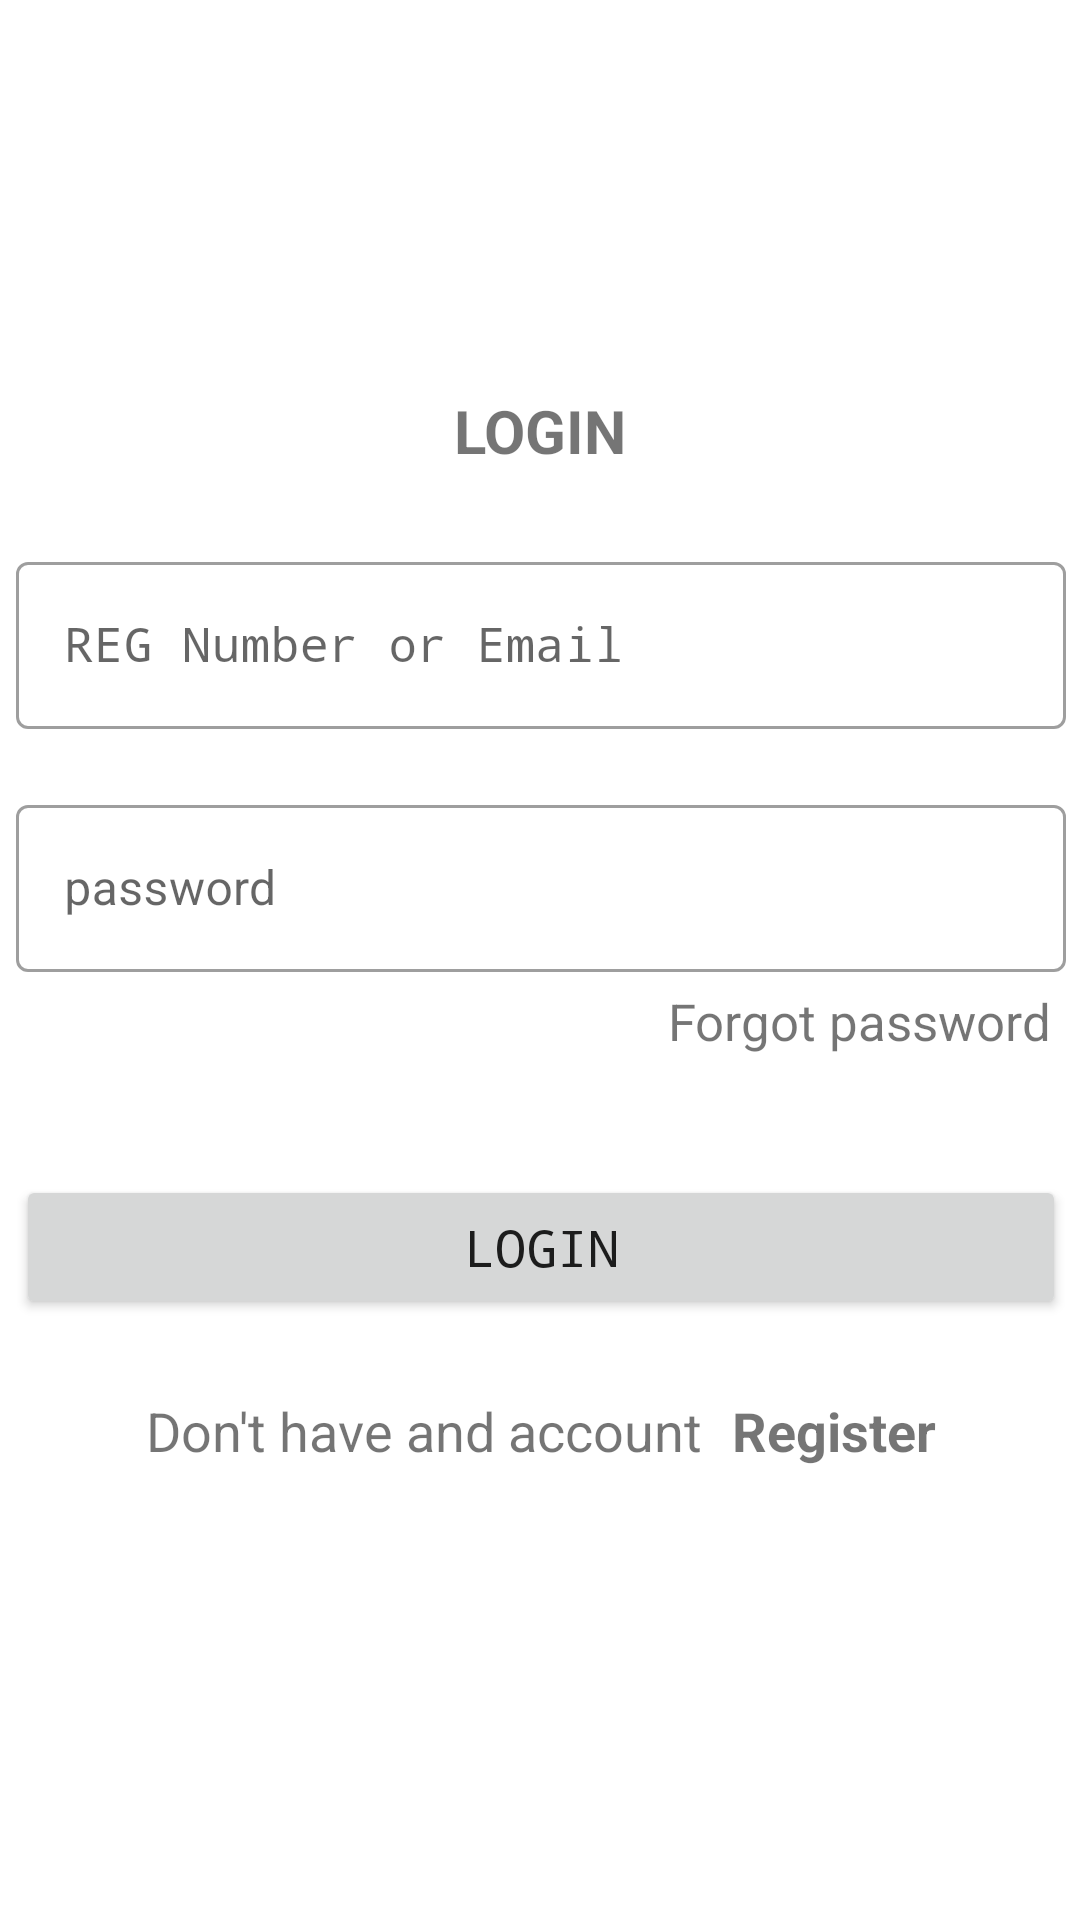

This screen was rendered from an Android layout file. Write that file and the resources it references.
<!-- AndroidManifest.xml: application theme Theme.SAMUElectionApp -->
<!-- res/layout/fragment_login.xml -->
<?xml version="1.0" encoding="utf-8"?>
<androidx.constraintlayout.widget.ConstraintLayout xmlns:android="http://schemas.android.com/apk/res/android"
    xmlns:tools="http://schemas.android.com/tools"
    android:layout_width="match_parent"
    android:layout_height="match_parent"
    xmlns:app="http://schemas.android.com/apk/res-auto"
    tools:context=".auth.login.LoginFragment">

    <TextView
        android:id="@+id/loginText"
        android:layout_width="wrap_content"
        android:layout_height="wrap_content"
        android:layout_marginTop="130dp"
        android:layout_marginHorizontal="20dp"
        android:text="login"
        android:textAllCaps="true"
        android:textSize="20sp"
        android:textStyle="bold"
        app:layout_constraintEnd_toEndOf="parent"
        app:layout_constraintStart_toStartOf="parent"
        app:layout_constraintTop_toTopOf="parent" />

    <com.google.android.material.textfield.TextInputLayout
        android:id="@+id/tvLogin"
        app:layout_constraintTop_toBottomOf="@id/loginText"
        app:layout_constraintStart_toStartOf="@id/loginText"
        app:layout_constraintEnd_toEndOf="@id/loginText"
        android:layout_margin="25dp"
        style="@style/Widget.MaterialComponents.TextInputLayout.OutlinedBox"
        android:layout_width="350dp"
        android:layout_height="wrap_content">

        <com.google.android.material.textfield.TextInputEditText
            android:id="@+id/etLogin"
            android:drawableStart="@drawable/ic_person"
            android:drawablePadding="6dp"
            android:layout_width="match_parent"
            android:layout_height="wrap_content"
            android:fontFamily="monospace"
            android:maxLength="20"
            android:maxLines="1"
            android:inputType="textEmailAddress"
            android:hint="REG Number or Email" />
    </com.google.android.material.textfield.TextInputLayout>

    <com.google.android.material.textfield.TextInputLayout
        android:id="@+id/tvPassword"
        app:layout_constraintTop_toBottomOf="@id/tvLogin"
        app:layout_constraintStart_toStartOf="@id/tvLogin"
        app:layout_constraintEnd_toEndOf="@id/tvLogin"
        style="@style/Widget.MaterialComponents.TextInputLayout.OutlinedBox"
        android:layout_margin="20dp"
        android:layout_width="350dp"
        android:layout_height="wrap_content">

        <com.google.android.material.textfield.TextInputEditText
            android:id="@+id/etPassword"
            android:drawableStart="@drawable/ic_password"
            android:drawablePadding="6dp"
            android:layout_width="match_parent"
            android:layout_height="wrap_content"
            android:maxLength="20"
            android:maxLines="1"
            android:inputType="textPassword"
            android:hint="password" />
    </com.google.android.material.textfield.TextInputLayout>
    <TextView
        android:layout_width="wrap_content"
        android:layout_height="wrap_content"
        android:id="@+id/forgotPassword"
        android:text="Forgot password"
        android:textSize="17sp"
        android:layout_margin="5dp"
        app:layout_constraintEnd_toEndOf="@id/tvPassword"
        app:layout_constraintTop_toBottomOf="@id/tvPassword"/>

    <Button
        android:layout_width="0dp"
        android:layout_height="wrap_content"
        android:text="Login"
        app:layout_constraintTop_toBottomOf="@id/forgotPassword"
        app:layout_constraintStart_toStartOf="@id/tvLogin"
        app:layout_constraintEnd_toEndOf="@id/tvLogin"
        android:fontFamily="monospace"
        android:textSize="17sp"
        android:layout_marginTop="40dp"
        android:id="@+id/btnLogin"/>

    <ProgressBar
        android:id="@+id/progressBar"
        style="?android:attr/progressBarStyle"
        android:visibility="gone"
        android:layout_width="wrap_content"
        android:layout_height="wrap_content"
        app:layout_constraintBottom_toBottomOf="@+id/btnLogin"
        app:layout_constraintEnd_toEndOf="@+id/btnLogin"
        app:layout_constraintStart_toStartOf="@+id/btnLogin"
        app:layout_constraintTop_toTopOf="@+id/btnLogin" />



    <LinearLayout
        app:layout_constraintEnd_toEndOf="@id/btnLogin"
        app:layout_constraintStart_toStartOf="@id/btnLogin"
        app:layout_constraintTop_toBottomOf="@id/btnLogin"
        android:orientation="horizontal"
        android:layout_marginTop="20dp"
        android:layout_width="wrap_content"
        android:layout_height="wrap_content">
        <TextView
            android:layout_width="wrap_content"
            android:layout_height="wrap_content"
            android:id="@+id/DoNotHaveAnAccount"
            android:padding="5dp"
            android:textSize="18sp"
            android:text="Don't have and account"/>
        <TextView
            android:padding="5dp"
            android:layout_width="wrap_content"
            android:layout_height="wrap_content"
            android:id="@+id/tvRegister"
            android:textSize="18sp"
            android:text="Register"
            android:textStyle="bold"/>
    </LinearLayout>


</androidx.constraintlayout.widget.ConstraintLayout>
<!-- resources referenced by this layout -->
<resources>
  <style name="Theme.SAMUElectionApp" parent="Theme.MaterialComponents.DayNight.NoActionBar">
          
          <item name="colorPrimary">@color/purple_500</item>
          <item name="colorPrimaryVariant">@color/purple_700</item>
          <item name="colorOnPrimary">@color/white</item>
          
          <item name="colorSecondary">@color/teal_200</item>
          <item name="colorSecondaryVariant">@color/teal_700</item>
          <item name="colorOnSecondary">@color/black</item>
          
          <item name="android:statusBarColor" tools:targetApi="l">?attr/colorPrimaryVariant</item>
          
      </style>
  <color name="purple_500">#F023A804</color>
  <color name="purple_700">#F023A804</color>
  <color name="white">#FFFFFFFF</color>
  <color name="teal_200">#FFEB3B</color>
  <color name="teal_700">#FFEB3B</color>
  <color name="black">#FF000000</color>
</resources>
